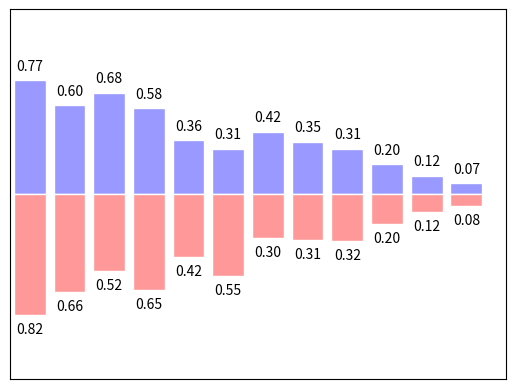

The script that saved this image:
import matplotlib.pyplot as plt
import numpy as np

X = np.arange(12)
Y1 = (1-X/float(12))*np.random.uniform(0.5,1,12)
Y2 = (1-X/float(12))*np.random.uniform(0.5,1,12)

plt.bar(X,Y1,facecolor='#9999ff',edgecolor='white')
plt.bar(X,-Y2,facecolor='#ff9999',edgecolor='white')

for x,y in zip(X,Y1):
    plt.text(x,y+0.05,f'{y:.2f}',ha='center',va='bottom')

for x,y in zip(X,Y2):
    plt.text(x,-y-0.05,f'{y:.2f}',ha='center',va='top')

plt.xlim(-.5,12)
plt.xticks(())
plt.ylim(-1.25,1.25)
plt.yticks(())

plt.show()